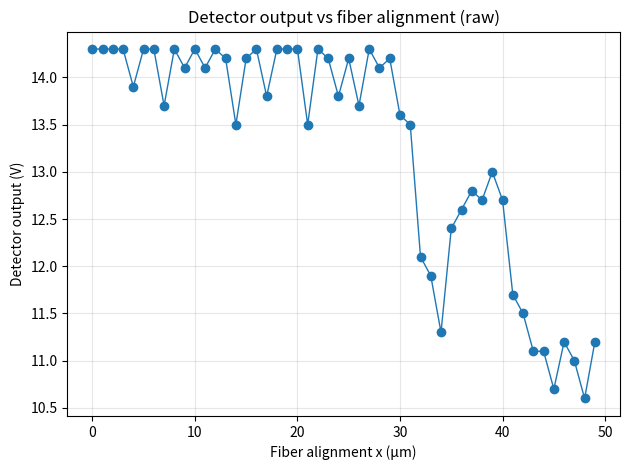
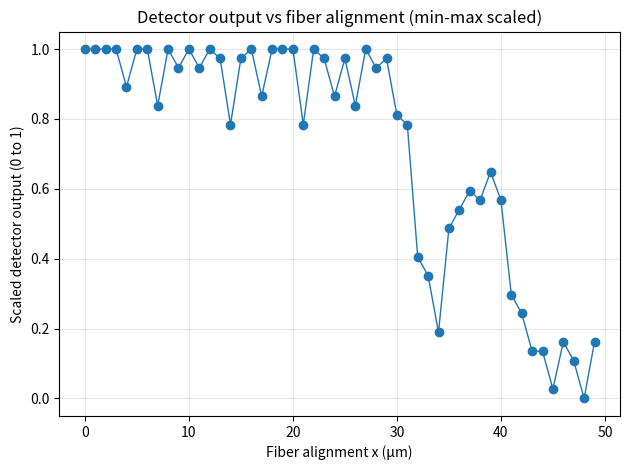
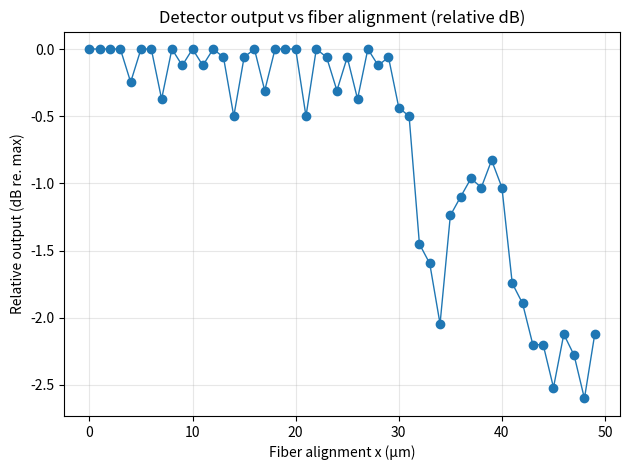

Recreate these plots in Python, in order.
import numpy as np
import matplotlib.pyplot as plt

V = np.array([
    14.3, 14.3, 14.3, 14.3, 13.9, 14.3, 14.3, 13.7, 14.3, 14.1, 14.3, 14.1, 14.3,
    14.2, 13.5, 14.2, 14.3, 13.8, 14.3, 14.3, 14.3, 13.5, 14.3,
    14.2, 13.8, 14.2, 13.7, 14.3, 14.1, 14.2, 13.6, 13.5, 12.1,
    11.9, 11.3, 12.4, 12.6, 12.8, 12.7, 13.0, 12.7, 11.7, 11.5,
    11.1, 11.1, 10.7, 11.2, 11.0, 10.6, 11.2
], dtype=float)

# x positions: 0,1,2,... in microns (edit if you have a different x mapping)
x_um = np.arange(len(V))  # 0..46 µm here

# 1) Raw voltage plot
plt.figure()
plt.plot(x_um, V, marker='o', linewidth=1)
plt.xlabel("Fiber alignment x (µm)")
plt.ylabel("Detector output (V)")
plt.title("Detector output vs fiber alignment (raw)")
plt.grid(True, alpha=0.3)
plt.tight_layout()
plt.show()

# 2) Min-max scaled to [0, 1]
V_scaled = (V - V.min()) / (V.max() - V.min())

plt.figure()
plt.plot(x_um, V_scaled, marker='o', linewidth=1)
plt.xlabel("Fiber alignment x (µm)")
plt.ylabel("Scaled detector output (0 to 1)")
plt.title("Detector output vs fiber alignment (min-max scaled)")
plt.grid(True, alpha=0.3)
plt.tight_layout()
plt.show()

# 3) Relative dB w.r.t. maximum (voltage ratio)
V_db = 20 * np.log10(V / V.max())

plt.figure()
plt.plot(x_um, V_db, marker='o', linewidth=1)
plt.xlabel("Fiber alignment x (µm)")
plt.ylabel("Relative output (dB re. max)")
plt.title("Detector output vs fiber alignment (relative dB)")
plt.grid(True, alpha=0.3)
plt.tight_layout()
plt.show()
